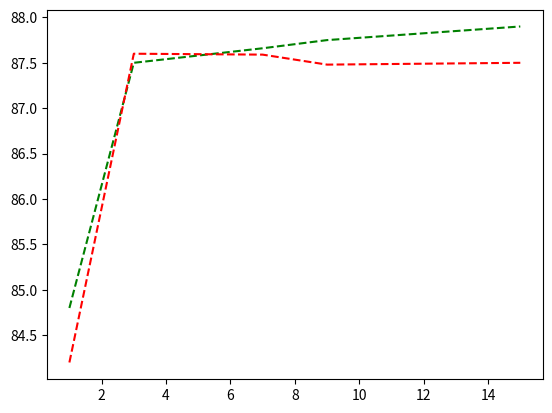

Python code for this plot:
import matplotlib.pyplot as plt

epochs =[1,3,7,9,15]
lstm = [84.8,87.5,87.66,87.75,87.9]
gru =[84.2,87.6,87.59,87.48,87.5]
plt.plot(epochs,lstm,'g--',epochs,gru,'r--')
plt.show()